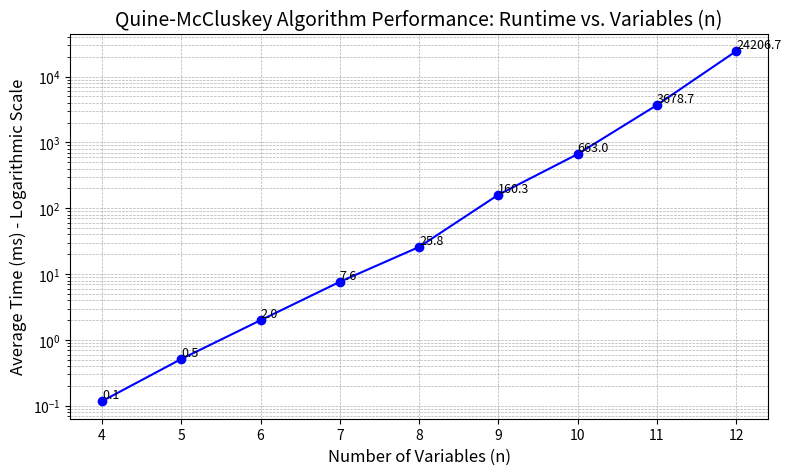

Reproduce this figure in Python.
import pandas as pd
import matplotlib.pyplot as plt
import numpy as np

# 1. Data from Image
data = {
    'N Vars (n)': [4, 5, 6, 7, 8, 9, 10, 11, 12],
    'Minterms': [3, 7, 15, 31, 63, 127, 255, 511, 1023],
    'Don\'t Cares': [0, 1, 3, 6, 12, 25, 51, 102, 204],
    'Average Time (ms)': [0.1178, 0.5150, 1.9954, 7.6465, 25.8294, 160.2858, 662.9968, 3678.6571, 24206.6752]
}

df = pd.DataFrame(data)

# 2. Generating the Scalability Plot (Log Scale)
plt.figure(figsize=(9, 5))
# Use 'Average Time (ms)' column for plotting
plt.plot(df['N Vars (n)'], df['Average Time (ms)'], marker='o', linestyle='-', color='blue')

# The Y-axis must be logarithmic to clearly visualize exponential growth
plt.yscale('log') 

plt.title('Quine-McCluskey Algorithm Performance: Runtime vs. Variables (n)', fontsize=14)
plt.xlabel('Number of Variables (n)', fontsize=12)
plt.ylabel('Average Time (ms) - Logarithmic Scale', fontsize=12)
plt.grid(True, which="both", ls="--", linewidth=0.5)

# Adding time labels (optional)
for i, row in df.iterrows():
    # Position the label above each point
    plt.text(row['N Vars (n)'], row['Average Time (ms)'], f"{row['Average Time (ms)']:.1f}", 
             ha='left', va='bottom', fontsize=9)

# Save the plot as PDF (best quality for IEEE template)
plt.savefig('runtime_scalability_qmc.pdf', bbox_inches='tight')
print("Plot 'runtime_scalability_qmc.pdf' generated successfully!")

# 3. Displaying the Table (Optional)
print("\n--- Results Table ---")
# Adjust column names for printing the table
df.columns = ['N Vars (n)', 'Minterms', 'Don\'t Cares', 'Avg Time (ms)']
print(df.to_string(index=False))